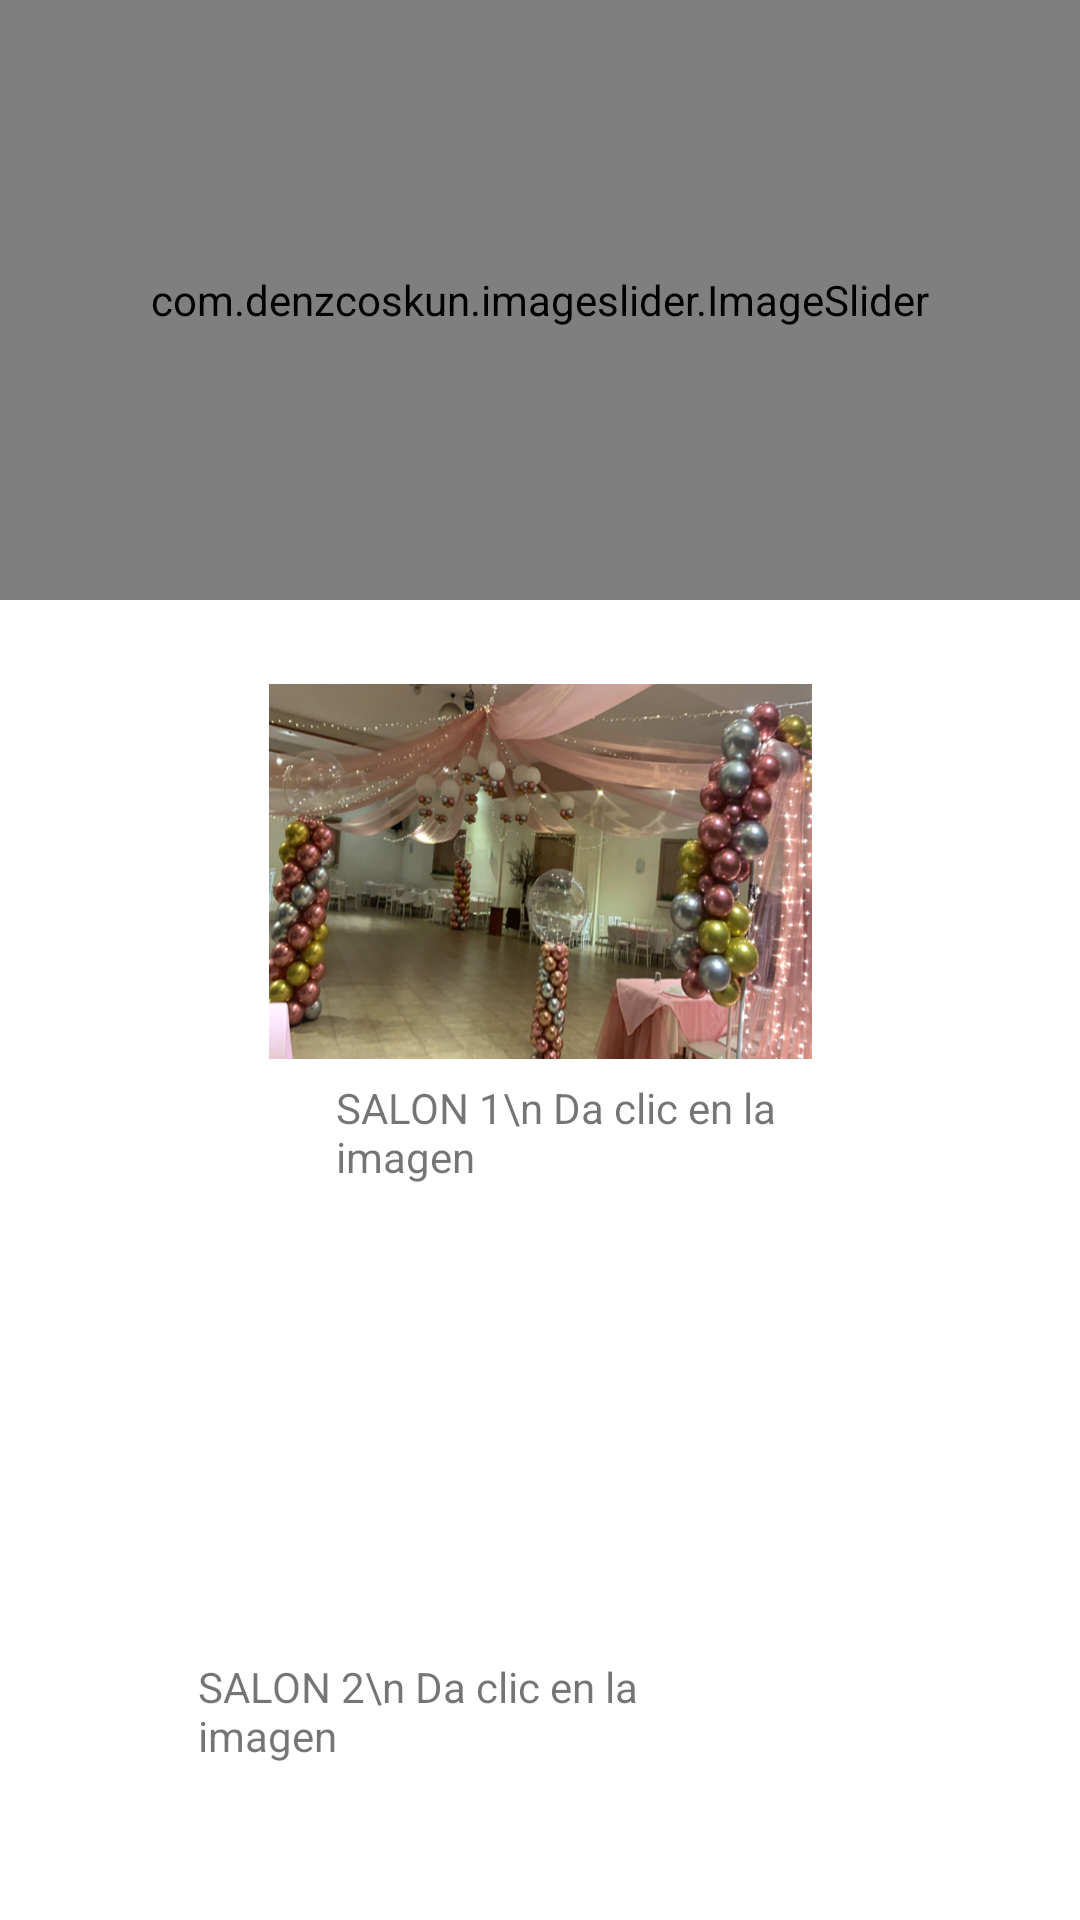

Layout XML and referenced resources for this Android screen:
<!-- AndroidManifest.xml: application theme Theme.VillaDelSol -->
<!-- res/layout/fragment_home.xml -->
<?xml version="1.0" encoding="utf-8"?>
<androidx.constraintlayout.widget.ConstraintLayout xmlns:android="http://schemas.android.com/apk/res/android"
    xmlns:app="http://schemas.android.com/apk/res-auto"
    xmlns:tools="http://schemas.android.com/tools"
    android:layout_width="match_parent"
    android:layout_height="match_parent"
    tools:context=".ui.home.HomeFragment">

    <com.denzcoskun.imageslider.ImageSlider
        android:id="@+id/image_slider"
        android:layout_width="match_parent"
        android:layout_height="200dp"
        app:iss_auto_cycle="true"
        app:iss_delay="0"
        app:iss_period="1000"
        app:layout_constraintBottom_toBottomOf="parent"
        app:layout_constraintTop_toTopOf="parent"
        app:layout_constraintVertical_bias="0.0" />

    <ViewFlipper
        android:id="@+id/v_flipper"
        android:layout_width="match_parent"
        android:layout_height="200dp"
        android:visibility="invisible"
        app:layout_constraintBottom_toBottomOf="parent"
        app:layout_constraintTop_toTopOf="parent"
        app:layout_constraintVertical_bias="0.0"
        tools:layout_editor_absoluteX="-16dp" />

    <TextView
        android:id="@+id/textView3"
        android:layout_width="186dp"
        android:layout_height="101dp"
        android:layout_marginEnd="108dp"
        android:text="SALON 2\n Da clic en la imagen"
        android:visibility="visible"
        app:layout_constraintBottom_toBottomOf="parent"
        app:layout_constraintEnd_toEndOf="parent"
        app:layout_constraintTop_toBottomOf="@+id/imageView3"
        app:layout_constraintVertical_bias="0.092" />

    <ImageView
        android:id="@+id/imageView3"
        android:layout_width="191dp"
        android:layout_height="126dp"
        android:layout_marginTop="428dp"
        android:layout_marginEnd="104dp"
        android:adjustViewBounds="true"
        android:clickable="true"
        android:onClick="irS2"
        android:scaleType="fitXY"
        android:src="@drawable/s2_1"
        app:layout_constraintEnd_toEndOf="parent"
        app:layout_constraintTop_toTopOf="parent" />

    <TextView
        android:id="@+id/textView2"
        android:layout_width="194dp"
        android:layout_height="91dp"
        android:layout_marginStart="112dp"
        android:text="SALON 1\n Da clic en la imagen"
        android:visibility="visible"
        app:layout_constraintBottom_toBottomOf="parent"
        app:layout_constraintStart_toStartOf="parent"
        app:layout_constraintTop_toBottomOf="@+id/imageView2"
        app:layout_constraintVertical_bias="0.034" />

    <ImageView
        android:id="@+id/imageView2"
        android:layout_width="181dp"
        android:layout_height="125dp"
        android:layout_marginTop="228dp"
        android:adjustViewBounds="true"
        android:clickable="true"
        android:onClick=""
        android:scaleType="fitXY"
        android:src="@drawable/home1"
        app:layout_constraintEnd_toEndOf="parent"
        app:layout_constraintStart_toStartOf="parent"
        app:layout_constraintTop_toTopOf="parent" />

</androidx.constraintlayout.widget.ConstraintLayout>
<!-- resources referenced by this layout -->
<resources>
  <!-- drawable home1: png bitmap (drawable, 832243 bytes) -->
  <style name="Theme.VillaDelSol" parent="Theme.MaterialComponents.DayNight.DarkActionBar">
          
          
          <item name="colorPrimary">@color/dorado</item>
          <item name="colorPrimaryVariant">@color/purple_700</item>
          <item name="colorOnPrimary">@color/white</item>
          
          <item name="colorSecondary">@color/teal_200</item>
          <item name="colorSecondaryVariant">@color/teal_700</item>
          <item name="colorOnSecondary">@color/black</item>
          
          
          <item name="android:statusBarColor" tools:targetApi="l">#00000000</item>
          
      </style>
  <color name="dorado">#efb810</color>
  <color name="purple_700">#FF3700B3</color>
  <color name="white">#FFFFFFFF</color>
  <color name="teal_200">#FF03DAC5</color>
  <color name="teal_700">#FF018786</color>
  <color name="black">#FF000000</color>
</resources>
